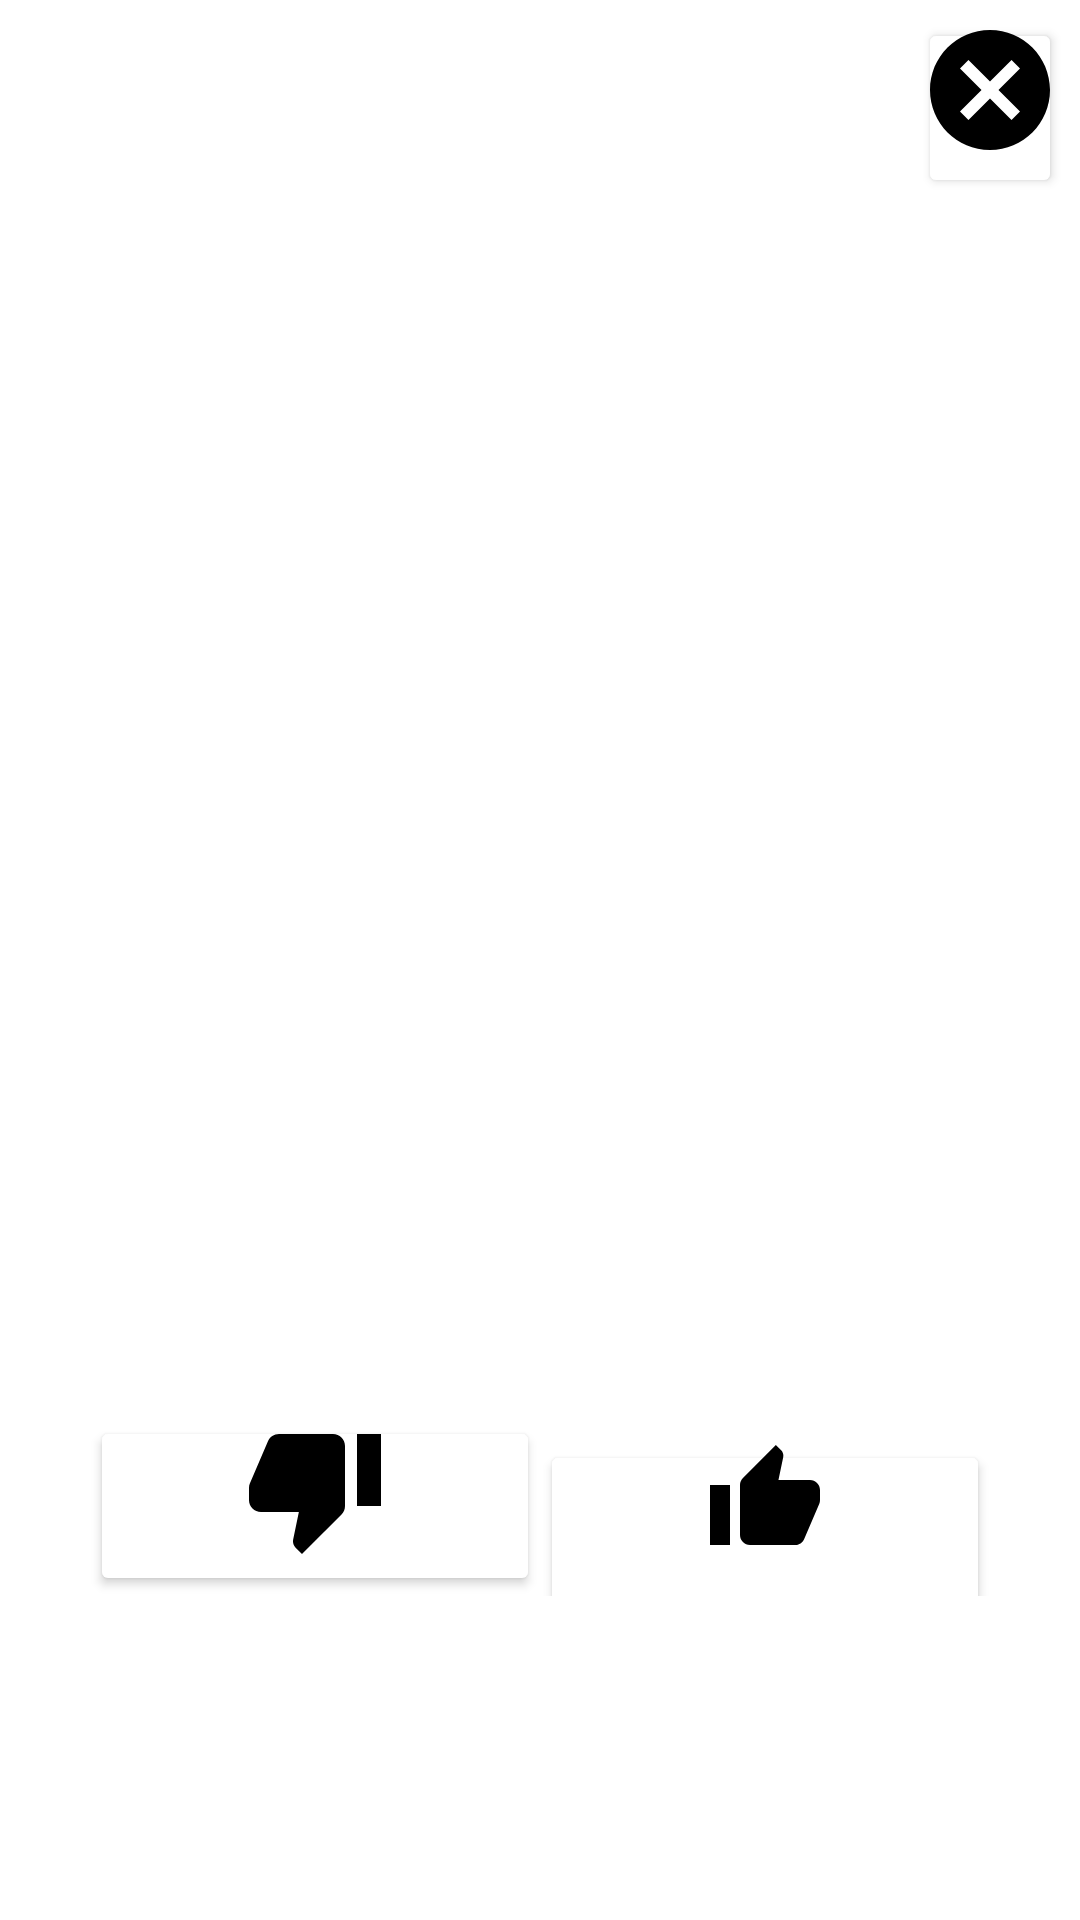

Layout XML and referenced resources for this Android screen:
<!-- AndroidManifest.xml: application theme Theme.TheCatAPIApplication -->
<!-- res/layout/rate_cat_photo_window.xml -->
<?xml version="1.0" encoding="utf-8"?>
<androidx.constraintlayout.widget.ConstraintLayout xmlns:android="http://schemas.android.com/apk/res/android"
    android:layout_width="wrap_content"
    android:layout_height="wrap_content"
    xmlns:app="http://schemas.android.com/apk/res-auto"
    android:padding="6dp">
    <Button
        android:layout_width="48dp"
        android:layout_height="60dp"
        android:drawableTop="@drawable/cancel_icon"
        android:paddingTop="0dp"
        android:backgroundTint="@color/white"
        android:drawableTint="@color/black"
        app:layout_constraintTop_toTopOf="parent"
        app:layout_constraintRight_toRightOf="parent"
        android:id="@+id/cancel_button"/>
    <ImageView
        android:layout_marginTop="6dp"
        android:layout_width="300dp"
        android:layout_height="400dp"
        app:layout_constraintLeft_toLeftOf="parent"
        app:layout_constraintRight_toRightOf="parent"
        app:layout_constraintTop_toBottomOf="@id/cancel_button"
        android:id="@+id/cat_image_view"/>
    <LinearLayout
        android:layout_width="300dp"
        android:layout_height="wrap_content"
        android:orientation="horizontal"
        app:layout_constraintLeft_toLeftOf="parent"
        app:layout_constraintRight_toRightOf="parent"
        app:layout_constraintTop_toBottomOf="@id/cat_image_view">
        <Button
            android:layout_width="150dp"
            android:layout_height="60dp"
            android:drawableTop="@drawable/thumb_down_icon"
            android:paddingTop="0dp"
            android:backgroundTint="@color/white"
            android:drawableTint="@color/black"/>
        <Button
            android:layout_width="150dp"
            android:layout_height="60dp"
            android:drawableTop="@drawable/thumb_up_icon"
            android:paddingTop="0dp"
            android:backgroundTint="@color/white"
            android:drawableTint="@color/black"/>
    </LinearLayout>


</androidx.constraintlayout.widget.ConstraintLayout>
<!-- resources referenced by this layout -->
<resources>
  <!-- drawable cancel_icon (drawable) -->
  <vector xmlns:android="http://schemas.android.com/apk/res/android"
      android:width="48dp"
      android:height="48dp"
      android:viewportWidth="24"
      android:viewportHeight="24"
      android:tint="@color/black">
    <path
        android:fillColor="@android:color/white"
        android:pathData="M12,2C6.47,2 2,6.47 2,12s4.47,10 10,10 10,-4.47 10,-10S17.53,2 12,2zM17,15.59L15.59,17 12,13.41 8.41,17 7,15.59 10.59,12 7,8.41 8.41,7 12,10.59 15.59,7 17,8.41 13.41,12 17,15.59z"/>
  </vector>
  <!-- drawable thumb_down_icon (drawable) -->
  <vector xmlns:android="http://schemas.android.com/apk/res/android"
      android:width="48dp"
      android:height="48dp"
      android:viewportWidth="24"
      android:viewportHeight="24"
      android:tint="?attr/colorControlNormal">
    <path
        android:fillColor="@android:color/white"
        android:pathData="M15,3L6,3c-0.83,0 -1.54,0.5 -1.84,1.22l-3.02,7.05c-0.09,0.23 -0.14,0.47 -0.14,0.73v2c0,1.1 0.9,2 2,2h6.31l-0.95,4.57 -0.03,0.32c0,0.41 0.17,0.79 0.44,1.06L9.83,23l6.59,-6.59c0.36,-0.36 0.58,-0.86 0.58,-1.41L17,5c0,-1.1 -0.9,-2 -2,-2zM19,3v12h4L23,3h-4z"/>
  </vector>
  <!-- drawable thumb_up_icon (drawable) -->
  <vector xmlns:android="http://schemas.android.com/apk/res/android"
      android:width="40dp"
      android:height="40dp"
      android:viewportWidth="24"
      android:viewportHeight="24"
      android:tint="@color/black">
    <path
        android:fillColor="@android:color/white"
        android:pathData="M1,21h4L5,9L1,9v12zM23,10c0,-1.1 -0.9,-2 -2,-2h-6.31l0.95,-4.57 0.03,-0.32c0,-0.41 -0.17,-0.79 -0.44,-1.06L14.17,1 7.59,7.59C7.22,7.95 7,8.45 7,9v10c0,1.1 0.9,2 2,2h9c0.83,0 1.54,-0.5 1.84,-1.22l3.02,-7.05c0.09,-0.23 0.14,-0.47 0.14,-0.73v-2z"/>
  </vector>
  <style name="Theme.TheCatAPIApplication" parent="Theme.MaterialComponents.DayNight.DarkActionBar">
          
          <item name="colorPrimary">@color/purple_500</item>
          <item name="colorPrimaryVariant">@color/purple_700</item>
          <item name="colorOnPrimary">@color/white</item>
          
          <item name="colorSecondary">@color/teal_200</item>
          <item name="colorSecondaryVariant">@color/teal_700</item>
          <item name="colorOnSecondary">@color/black</item>
          
          <item name="android:statusBarColor" tools:targetApi="l">?attr/colorPrimaryVariant</item>
          
      </style>
  <!-- not gathered from this repository: default colours our renderer supplied (Android Studio template values) -->
  <color name="purple_500">#FF6200EE</color>
  <color name="purple_700">#FF3700B3</color>
  <color name="teal_200">#FF03DAC5</color>
  <color name="teal_700">#FF018786</color>
  <color name="black">#FF000000</color>
  <color name="white">#FFFFFFFF</color>
</resources>
